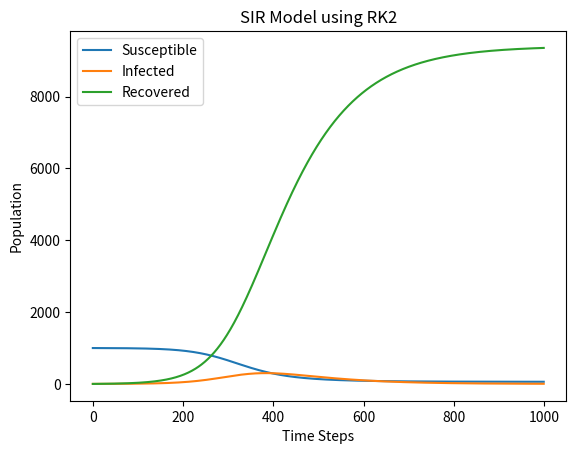

The matplotlib source for this figure:
import numpy as np
import matplotlib.pyplot as plt

def SIR_RK2(N, I0, beta, gamma, t_max, dt):
    t = np.arange(0, t_max, dt)
    num_steps = len(t)
    S = np.zeros(num_steps)
    I = np.zeros(num_steps)
    R = np.zeros(num_steps)
    S[0] = N - I0
    I[0] = I0
    R[0] = 0
    for i in range(1, num_steps):
        k1_s = -beta * S[i-1] * I[i-1] / N
        k1_i = beta * S[i-1] * I[i-1] / N - gamma * I[i-1]
        k2_s = -beta * (S[i-1] + dt * k1_s/2) * (I[i-1] + dt * k1_i/2) / N
        k2_i = beta * (S[i-1] + dt * k1_s/2) * (I[i-1] + dt * k1_i/2) / N - gamma * (I[i-1] + dt * k1_i/2)
        S[i] = S[i-1] + dt * k2_s
        I[i] = I[i-1] + dt * k2_i
        R[i] = R[i-1] + gamma * (I[i-1] + dt * k1_i/2)
    return S, I, R

N = 1000
I0 = 1
beta = 0.3
gamma = 0.1
t_max = 100
dt = 0.1

S, I, R = SIR_RK2(N, I0, beta, gamma, t_max, dt)

plt.plot(S, label='Susceptible')
plt.plot(I, label='Infected')
plt.plot(R, label='Recovered')
plt.xlabel('Time Steps')
plt.ylabel('Population')
plt.title('SIR Model using RK2')
plt.legend()
plt.show()
